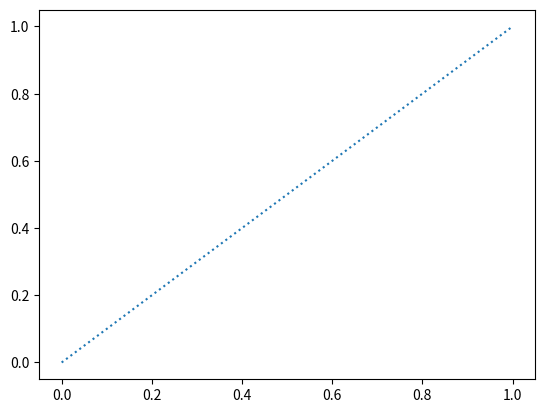
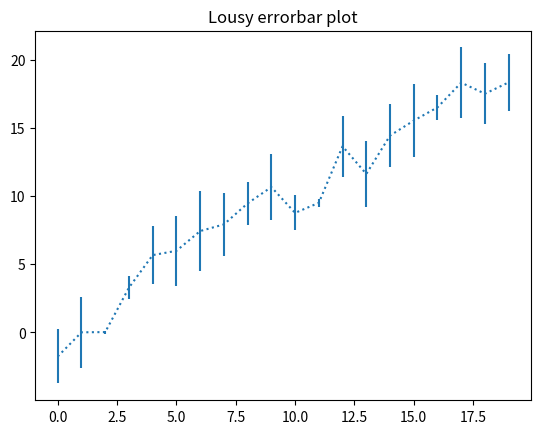
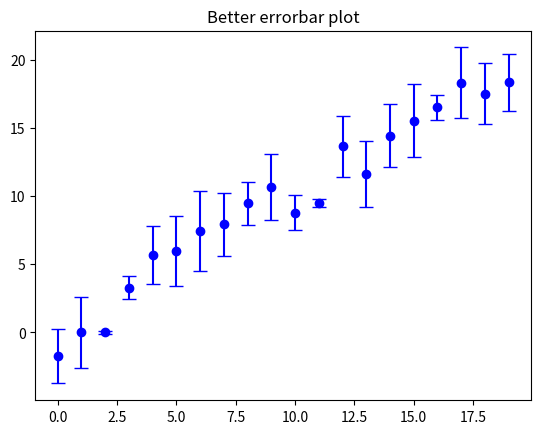
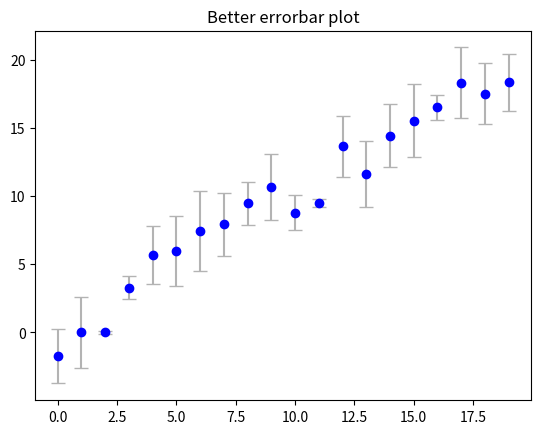
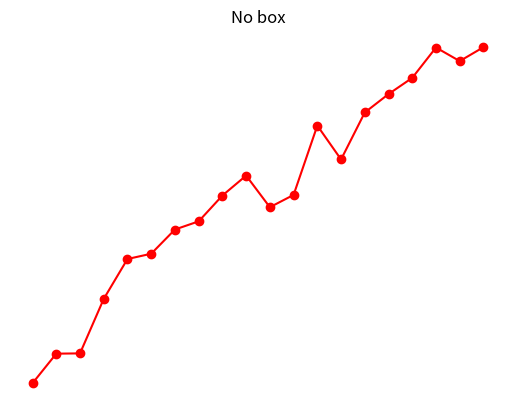
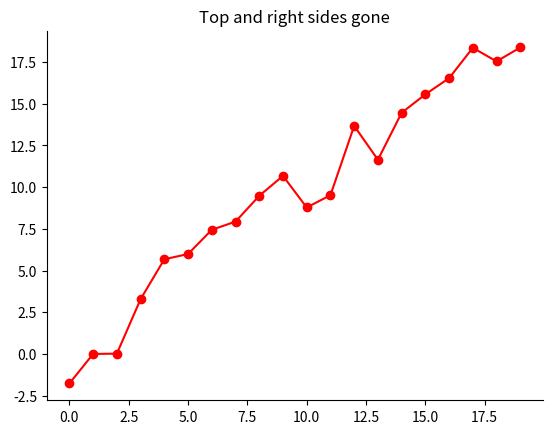
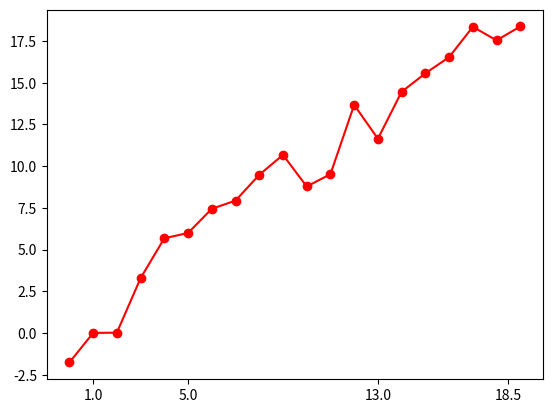
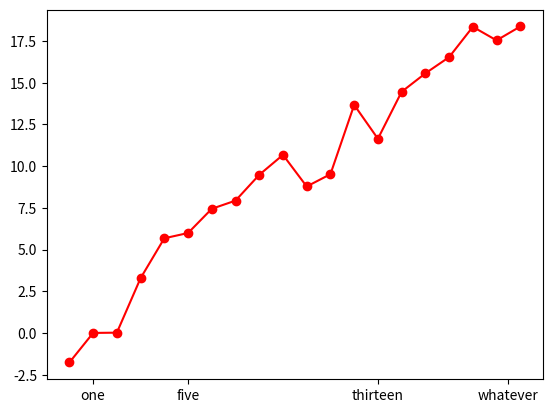

The script that saved these images, in order:
import numpy as np
import matplotlib.pyplot as plt

'''
    Contains a bunch of tips and tricks for making publication-quality figures.
'''
# ----------------------------------------------------------------------------------------------------------------------
# matplotlib default values
# ----------------------------------------------------------------------------------------------------------------------

# matplotlib has default values for pretty much any parameter you can play with. To view these, take a look at
# plt.rcParams - it's basically a dictionary of parameters. For instance, you can look at the default linestyle with:
plt.rcParams['lines.linestyle']

# The cool thing about this is you can change the defaults at the top of your script (or in a configuration file, won't)
# get into that here - and those parameters will be consistent throughout the script. Within rcParams are subcategories
# such as text, xtick, ytick, and options within those subcategories. For instance, the 'lines' category has options
# 'color', 'linestyle', 'linewidth', and so on. To change one of these, use the rc command
plt.rc('lines', linestyle=':')    # set default to dotted lines
plt.figure()
plt.plot([0, 1], [0, 1])
plt.show()

# So if you have a bunch of configuration options, you can apply them once at the top of your script instead of
# during the plotting part. Remember that these are only setting the default configurations - ie if you set a general
# font size with rc, but want a different size font in one specific part of a figure, you can override the default
# with the command to build that part of the figure!

# Many (most) of the options pointed out further in this script can have their defaults changed in your rc params - and
# it's super nice to have your own defaults to simply copy over when starting a new plotting script.


# ----------------------------------------------------------------------------------------------------------------------
# plt.figure() options
# ----------------------------------------------------------------------------------------------------------------------

# When you create a new figure with plt.figure(), the default size of the figure is provided by your rcParams object.
# ie, plt.rcParams['figure.figsize']. You can supply a nonstandard sized figure using the figsize option
smallfig = plt.figure(figsize=(3, 2))
largefig = plt.figure(figsize=(10, 6))
plt.show()
# The figsize is a tuple of (width, height), in inches
# Note that you can always drag and resize your figures in-window, but their true representation is based off the
# figsize and the resolution - so if you just enlarge a figure by dragging the box corner,you could get resolution
# issues. Another parameter to play with here is the resolution, controlled with dpi (dots per inch). My default
# value is 100, you might want to increase it for a very high-res figure.
highresfig = plt.figure(dpi=200)
plt.show()
# For both of the above parameters, you should look at the guidelines for whatever journal you want to submit to -
# typically they will have limitations on both figure size and resolution.


# ----------------------------------------------------------------------------------------------------------------------
# Errorbars
# ----------------------------------------------------------------------------------------------------------------------

# some sample data
sample_xdata = np.arange(20)
sample_ydata = sample_xdata + (np.random.rand(20) - 0.5) * 4
sample_error = 3 * np.random.rand(20)


# plt.errorbar is similar to plt.plot or plt.scatter with a few differences. This first command makes a lousy plot
plt.figure()
plt.errorbar(sample_xdata,
             sample_ydata,
             yerr=sample_error)   # can have xerr as well
plt.title("Lousy errorbar plot")
plt.show()

# Some problems with the above figure - A) it's a line plot with no points. You might want lines, but a more common
# case is you want points, such as a scatter. B) The errorbars have no caps, which is a weird default in matplotlib.

plt.figure()
plt.errorbar(sample_xdata,
             sample_ydata,
             yerr=sample_error,
             fmt='bo',   # matlab style, color then linestyle
             capsize=5)  # set the caps
plt.title("Better errorbar plot")
plt.show()

# You can play around with the errorbar color separate from the point color. In a crowded figure, I like to make the
# errors a light grey

plt.figure()
plt.errorbar(sample_xdata,
             sample_ydata,
             yerr=sample_error,
             fmt='bo',
             capsize=5,
             ecolor="0.7")
plt.title("Better errorbar plot")
plt.show()


# -------------------------------------------------------------------------------------------------------------------
# Boxes, spines, ticks, and labels
# -------------------------------------------------------------------------------------------------------------------

# The entire box can be made invisible
fig = plt.figure()
ax = plt.subplot()
ax.plot(sample_xdata, sample_ydata, 'ro-')
ax.set_title("No box")
ax.axis('off')
plt.show()

# Or subsets of the box - A common one is to turn off the right and top sides of the box
fig = plt.figure()
ax = plt.subplot()
ax.plot(sample_xdata, sample_ydata, 'ro-')
ax.set_title("Top and right sides gone")
ax.spines['right'].set_visible(False)
ax.spines['top'].set_visible(False)
plt.show()

# You can set custom ticks
fig = plt.figure()
ax = plt.subplot()
ax.plot(sample_xdata, sample_ydata, 'ro-')
ax.set_xticks([1, 5, 13, 18.5])
plt.show()

# You can even label the ticks with text
fig = plt.figure()
ax = plt.subplot()
ax.plot(sample_xdata, sample_ydata, 'ro-')
ax.set_xticks([1, 5, 13, 18.5])
ax.set_xticklabels(['one', 'five', 'thirteen', 'whatever'])  # needs to be same size as number of xticks
plt.show()
